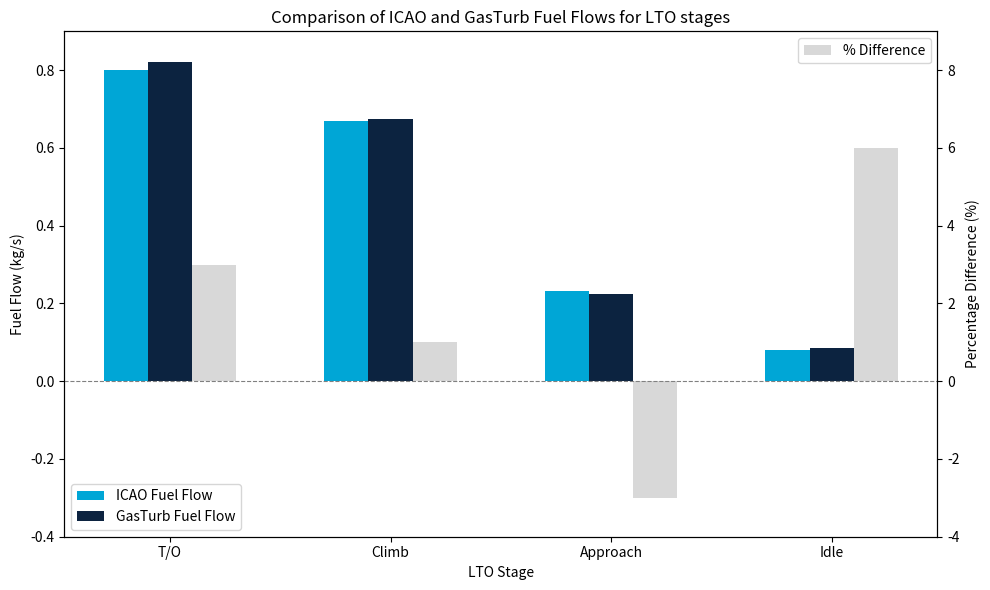

Python code for this plot: (Note: this script raises an exception after producing the figure.)
import pandas as pd
import matplotlib.pyplot as plt

# Data
data = {
    "Stage": ["T/O", "Climb", "Approach", "Idle"],
    "ICAO": [0.800, 0.67, 0.232, 0.08],
    "GasTurb": [0.8218, 0.6745, 0.2243, 0.0848],
    "% diff": [3, 1, -3, 6]
}

# Create a DataFrame
df = pd.DataFrame(data)

# Adjusting the plot to make fuel flow bars smaller, let all three bars touch, and center x-axis labels
fig, ax1 = plt.subplots(figsize=(10, 6))

bar_width = 0.2
x = range(len(df["Stage"]))

# Plot ICAO and GasTurb fuel flows
ax1.bar([p - bar_width for p in x], df["ICAO"], width=bar_width, label="ICAO Fuel Flow", align='center', color='#00A6D6')
ax1.bar(x, df["GasTurb"], width=bar_width, label="GasTurb Fuel Flow", align='center', color='#0C2340')
ax1.set_xlabel("LTO Stage")
ax1.set_ylabel("Fuel Flow (kg/s)")
ax1.set_xticks(x)
ax1.set_xticklabels(df["Stage"])
ax1.set_ylim(-0.4, 0.9)
ax1.legend(loc='lower left')

# Add percentage difference bars to the second axis
ax2 = ax1.twinx()
ax2.bar([p + bar_width for p in x], df["% diff"], width=bar_width, label="% Difference", color='#BFBFBF', alpha=0.6)
ax2.set_ylabel("Percentage Difference (%)")
ax2.set_ylim(-4, 9)  # Secondary axis now has its own independent scale
ax2.axhline(0, color='gray', linestyle='--', linewidth=0.8)  # Align zero lines
ax2.legend(loc='upper right')

# Add title and layout adjustments
plt.title("Comparison of ICAO and GasTurb Fuel Flows for LTO stages")
plt.tight_layout()
plt.savefig(f'figures/powerpoint/icao_gasturb.png', format='png')
